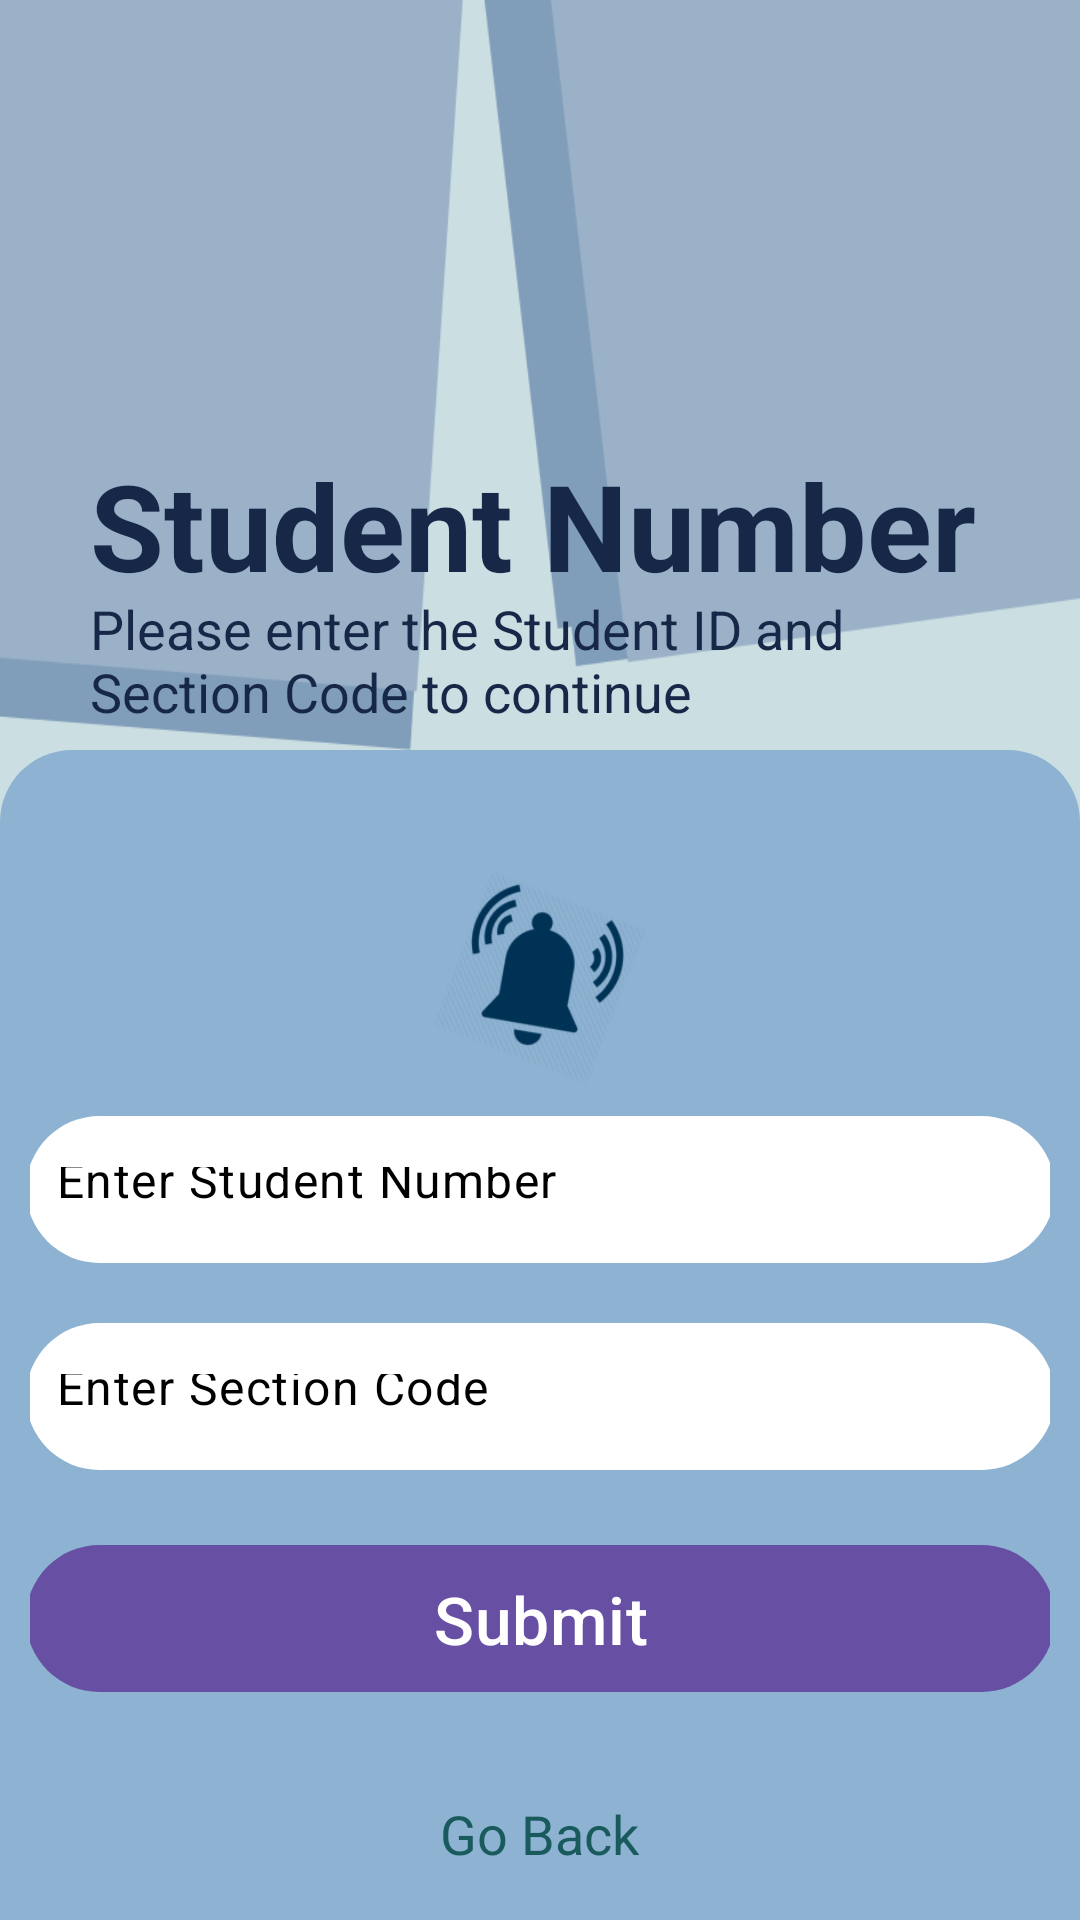

Android layout source for this screen:
<!-- AndroidManifest.xml: application theme Theme.EduNotifyProj -->
<!-- res/layout/activity_student_number.xml -->
<?xml version="1.0" encoding="utf-8"?>
<LinearLayout xmlns:android="http://schemas.android.com/apk/res/android"
    xmlns:app="http://schemas.android.com/apk/res-auto"
    xmlns:tools="http://schemas.android.com/tools"
    android:id="@+id/main"
    android:layout_width="match_parent"
    android:layout_height="match_parent"
    tools:context=".StudentNumberActivity"
    android:orientation="vertical"
    android:background="@drawable/background_splash">

    
    <FrameLayout
        android:layout_width="wrap_content"
        android:layout_height="wrap_content">

        <ImageView
            android:layout_width="match_parent"
            android:layout_height="250dp"
            android:src="@drawable/background_auth"
            android:scaleType="fitXY" />

        <TextView
            android:id="@+id/textTitle"
            android:layout_width="wrap_content"
            android:layout_height="wrap_content"
            android:textSize="40sp"
            android:text="Student Number"
            android:textColor="#172747"
            android:textStyle="bold"
            android:layout_gravity="center_vertical"
            android:layout_marginStart="30dp"
            android:layout_marginTop="50dp" />

        <TextView
            android:id="@+id/textSubtitle"
            android:layout_width="wrap_content"
            android:layout_height="wrap_content"
            android:textSize="18sp"
            android:text="Please enter the Student ID and Section Code to continue"
            android:textColor="#172747"
            android:layout_gravity="center_vertical"
            android:layout_marginStart="30dp"
            android:layout_marginEnd="30dp"
            android:layout_marginTop="95dp" />
    </FrameLayout>

    
    <LinearLayout
        android:layout_width="match_parent"
        android:layout_height="match_parent"
        android:background="@drawable/shape_auth"
        android:orientation="vertical"
        android:gravity="center_horizontal"
        android:padding="10dp">

        <ImageView
            android:id="@+id/iconBell"
            android:layout_width="72dp"
            android:layout_height="72dp"
            android:src="@drawable/icon_bell_auth"
            android:layout_marginTop="30dp" />

        
        <com.google.android.material.textfield.TextInputLayout
            android:layout_width="343dp"
            android:layout_height="49dp"
            app:hintEnabled="false"
            android:layout_marginVertical="10dp"
            app:endIconMode="clear_text">

            <com.google.android.material.textfield.TextInputEditText
                android:id="@+id/editStudentNumber"
                android:layout_width="match_parent"
                android:layout_height="match_parent"
                android:background="@drawable/shape_edit_text_auth"
                android:hint="Enter Student Number"
                android:textColorHint="@color/black"
                android:paddingStart="10dp"
                android:inputType="number" />
        </com.google.android.material.textfield.TextInputLayout>

        
        <com.google.android.material.textfield.TextInputLayout
            android:layout_width="343dp"
            android:layout_height="49dp"
            app:hintEnabled="false"
            android:layout_marginVertical="10dp"
            app:endIconMode="clear_text">

            <com.google.android.material.textfield.TextInputEditText
                android:id="@+id/editSectionCode"
                android:layout_width="match_parent"
                android:layout_height="match_parent"
                android:background="@drawable/shape_edit_text_auth"
                android:hint="Enter Section Code"
                android:textColorHint="@color/black"
                android:paddingStart="10dp"
                android:inputType="number" />
        </com.google.android.material.textfield.TextInputLayout>

        
        <Button
            android:id="@+id/buttonSubmitStudentNo"
            android:layout_marginVertical="15dp"
            android:layout_width="343dp"
            android:layout_height="49dp"
            android:background="@drawable/shape_started_button"
            android:text="Submit"
            android:textColor="@color/white"
            android:textAllCaps="false"
            android:textSize="22sp" />

        
        <TextView
            android:id="@+id/textBack"
            android:layout_width="wrap_content"
            android:layout_height="wrap_content"
            android:text="Go Back"
            android:textSize="18sp"
            android:textColor="#195A5D"
            android:layout_marginTop="20dp" />

    </LinearLayout>
</LinearLayout>
<!-- resources referenced by this layout -->
<resources>
  <!-- drawable background_auth: png bitmap (drawable, 11260 bytes) -->
  <!-- drawable background_splash: png bitmap (drawable, 2985 bytes) -->
  <!-- drawable icon_bell_auth: png bitmap (drawable, 21732 bytes) -->
  <!-- drawable shape_auth (drawable) -->
  <?xml version="1.0" encoding="utf-8"?>
  <shape xmlns:android="http://schemas.android.com/apk/res/android" android:shape="rectangle">
  
      <solid
          android:color="#8DB2D2"/>
  
      <corners
          android:topLeftRadius="24dp"
          android:topRightRadius="24dp"/>
  
  </shape>
  <!-- drawable shape_edit_text_auth (drawable) -->
  <?xml version="1.0" encoding="utf-8"?>
  <shape xmlns:android="http://schemas.android.com/apk/res/android" android:shape="rectangle">
  
      <solid
          android:color="@color/white"/>
  
      <corners
          android:radius="25dp"/>
  
  </shape>
  <!-- drawable shape_started_button (drawable) -->
  <?xml version="1.0" encoding="utf-8"?>
  <shape xmlns:android="http://schemas.android.com/apk/res/android" android:shape="rectangle">
  
      <solid
          android:color="#195A5D"/>
  
      <corners
          android:radius="25dp"/>
  
  </shape>
  <style name="Theme.EduNotifyProj" parent="Base.Theme.EduNotifyProj" />
  <style name="Base.Theme.EduNotifyProj" parent="Theme.Material3.DayNight.NoActionBar">
          
          
      </style>
  <!-- not gathered from this repository: default colours our renderer supplied (Android Studio template values) -->
  <color name="black">#FF000000</color>
  <color name="white">#FFFFFFFF</color>
</resources>
